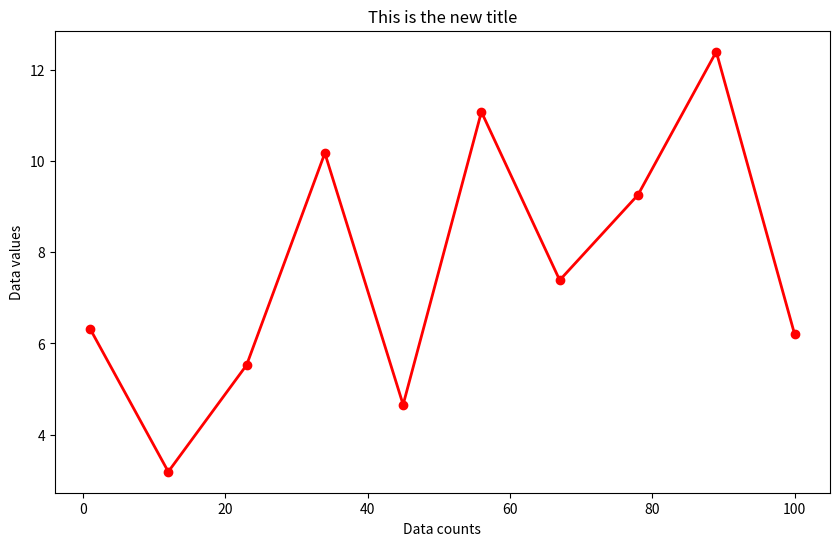

Write Python code to recreate this figure.
import numpy as np
import matplotlib.pyplot as plt

array=np.linspace(1,100,10)
randarray=np.random.rand(len(array))*10+3

plt.figure(figsize=(10,6))
plt.plot(array,randarray,marker='o', color='r',linewidth=2)
plt.xlabel("Data counts")
plt.ylabel("Data values")
plt.title("This is the new title")
# plt.savefig('testFigure.png',dpi=100,bbox_inches='tight')